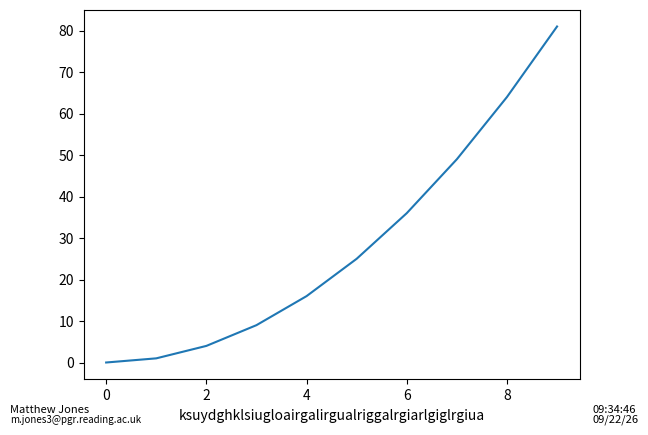

Reproduce this figure in Python.
#!/usr/bin/env python
''' Adds my name, date and filename to plots
'''

import matplotlib.pyplot as plt
import os
import time


def addInfo(figref,name=True,email=True,date=True,time_=False,filename=False,model=False):
    ''' Adds my name, the date and the filname produced
        
        Defaults: name, email, date
        options: time, filename, model
    '''
    if name:
        figref.text(0.01,0.04,'Matthew Jones',fontsize=8)
    if email:
        figref.text(0.01,0.02,'m.jones3@pgr.reading.ac.uk',fontsize=7)
    if date:
        datestr = time.strftime("%x")
        figref.text(0.92,0.02,datestr,fontsize=8)
    if time_:
        timestr = time.strftime("%H:%M:%S")
        figref.text(0.92,0.04,timestr,fontsize=8)
    if filename!=False:
        filestr = filename
        figref.text(0.3,0.02,'figure produced with %s' % filestr,fontsize=7)
    if model!=False:
        figref.text(0.92,0.07,'model : \n%s' % model,fontsize=8)
        

if __name__ == '__main__':
    ''' testing of function '''
    import numpy as np
    x = np.arange(10)
    y = x*x
    
    figref = plt.figure()
    plt.plot(x,y)
    addInfo(figref,email=True,time_=True,filename=False)
    plt.xlabel('ksuydghklsiugloairgalirgualriggalrgiarlgiglrgiua')
    plt.show()
